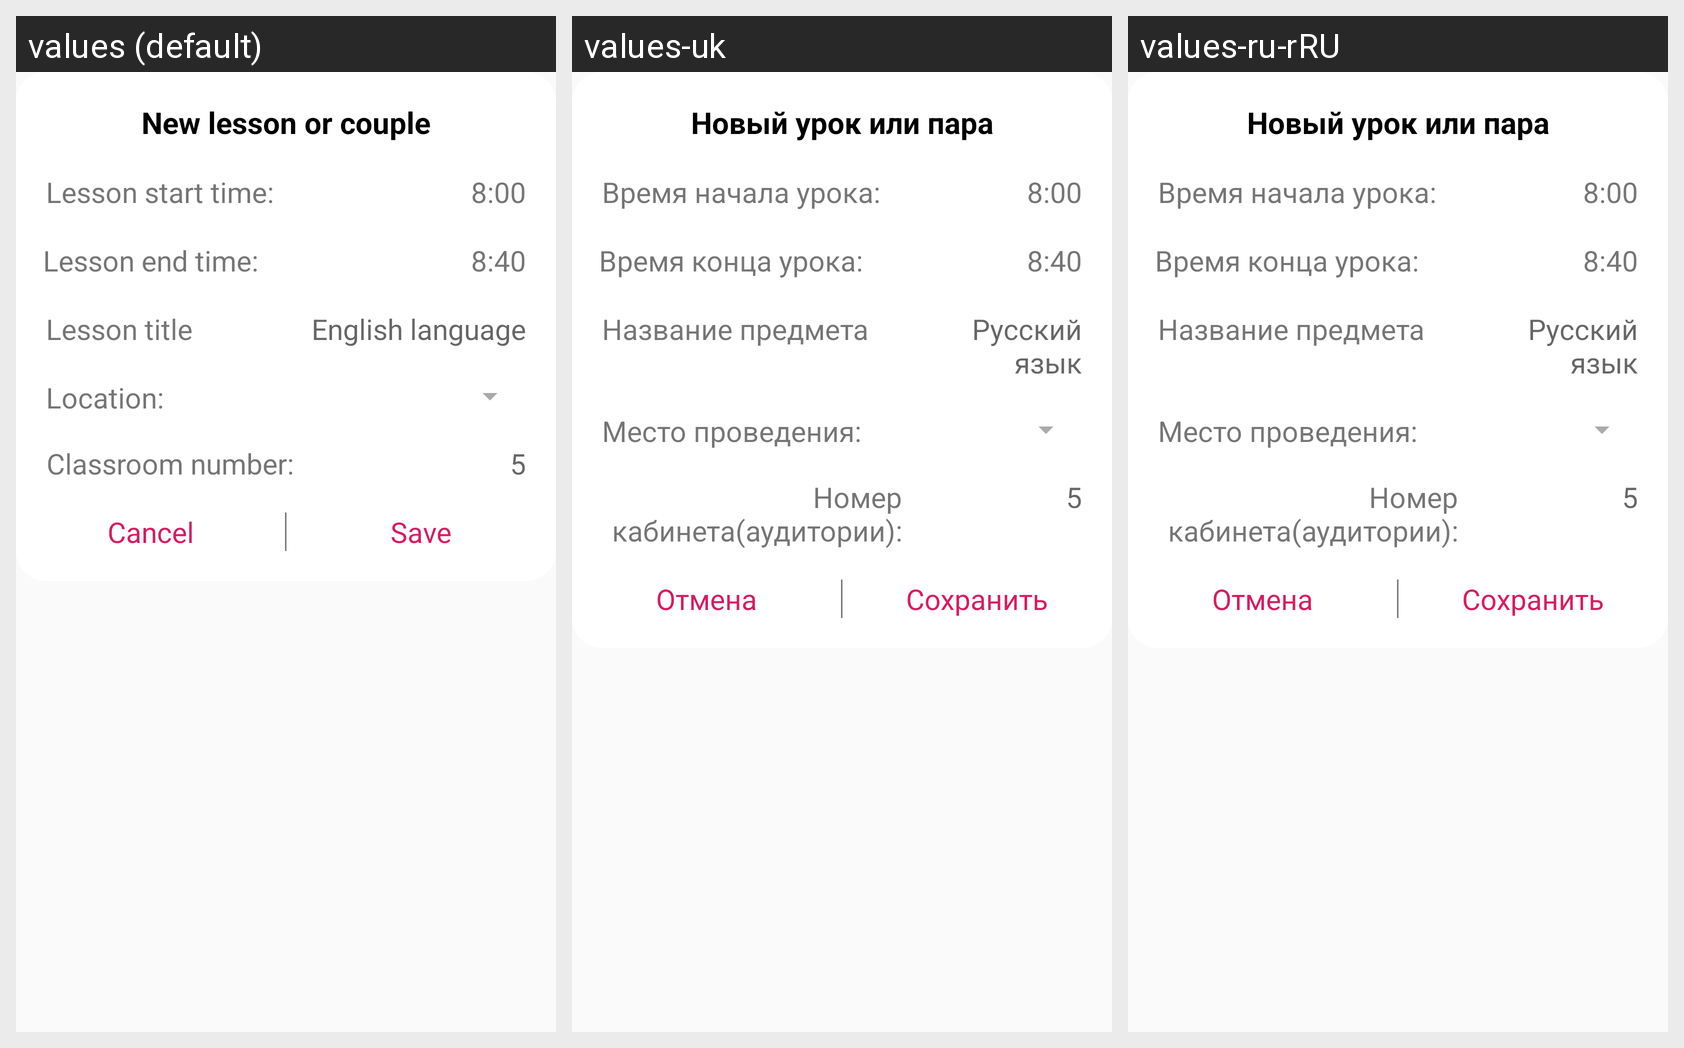

Strings drawn on this Android screen and how each of the app's shown locales translates them:
Android screen res/layout/prompt.xml rendered under 3 locales, left to right: values (default), values-uk, values-ru-rRU. Device: Nexus 5 (rendered at 1080×1920; each locale shown at half size, 540×960, under a caption strip naming it); theme AppTheme.
Strings drawn on this screen, with the default value and each locale's value (text and hints the layout hard-codes, and strings that could not be matched under every locale, appear in the picture but are not listed):

newLesson
  values: New lesson or couple
  values-uk: Новый урок или пара
  values-ru-rRU: Новый урок или пара

lessonStartTime
  values: Lesson start time:
  values-uk: Время начала урока:
  values-ru-rRU: Время начала урока:

lessonEndTime
  values: Lesson end time:
  values-uk: Время конца урока:
  values-ru-rRU: Время конца урока:

lessonTitle
  values: Lesson title
  values-uk: Название предмета
  values-ru-rRU: Название предмета

lessonExample
  values: English language
  values-uk: Русский язык
  values-ru-rRU: Русский язык

location
  values: Location:
  values-uk: Место проведения:
  values-ru-rRU: Место проведения:

classroomNumber
  values: Classroom number:
  values-uk: Номер кабинета(аудитории):
  values-ru-rRU: Номер кабинета(аудитории):

cancel
  values: Cancel
  values-uk: Отмена
  values-ru-rRU: Отмена

save
  values: Save
  values-uk: Сохранить
  values-ru-rRU: Сохранить
